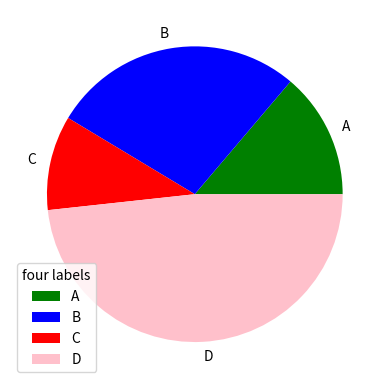

Python code for this plot:
import matplotlib.pyplot as plt
import numpy as np
from matplotlib.pyplot import title

y = np.array([20,40,15,70])
mylabels = ['A','B','C','D']
mycolors = ['green','blue','red','pink']
plt.pie(y,labels=mylabels, colors= mycolors)
plt.legend(title= 'four labels')

plt.show()
